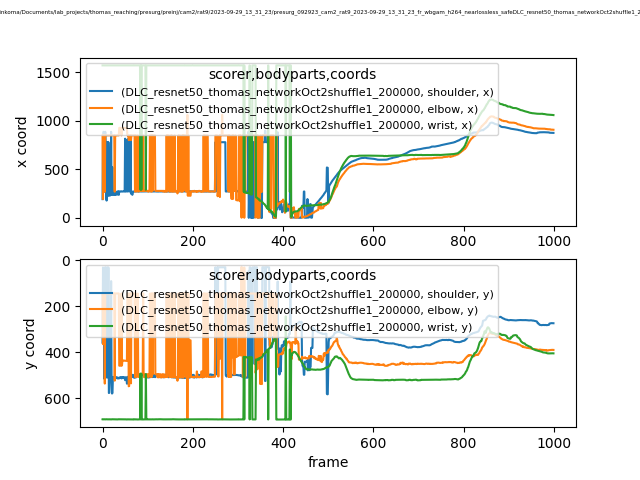

Data behind this chart, as committed beside it:
scorer, DLC_resnet50_thomas_networkOct2shuffle1_…, DLC_resnet50_thomas_networkOct2shuffle1_…, DLC_resnet50_thomas_networkOct2shuffle1_…, DLC_resnet50_thomas_networkOct2shuffle1_…, DLC_resnet50_thomas_networkOct2shuffle1_…, DLC_resnet50_thomas_networkOct2shuffle1_…, DLC_resnet50_thomas_networkOct2shuffle1_…, DLC_resnet50_thomas_networkOct2shuffle1_…, DLC_resnet50_thomas_networkOct2shuffle1_…
bodyparts, shoulder, shoulder, shoulder, elbow, elbow, elbow, wrist, wrist, wrist
coords, x, y, likelihood, x, y, likelihood, x, y, likelihood
0, 194.2, 357.7, 0.002175, 851, 144.3, 0.003488, 1571, 691.2, 0.02616
1, 780.4, 30.72, 0.002243, 194.9, 364.1, 0.004181, 1571, 691.6, 0.02602
2, 887.2, 90.35, 0.001831, 850, 144.3, 0.003987, 1571, 691.3, 0.0272
3, 883.2, 91.9, 0.001869, 850.4, 144.3, 0.004037, 1571, 691, 0.04237
4, 269.8, 515.3, 0.002103, 850.7, 144, 0.003921, 1571, 691.2, 0.0278
5, 780.5, 30.81, 0.001822, 269, 535.9, 0.004296, 1571, 691.3, 0.01894
6, 887.2, 90.2, 0.001725, 850.4, 144.1, 0.00348, 1571, 691.5, 0.01411
7, 780.4, 30.63, 0.002236, 850.5, 144.2, 0.003247, 1571, 691.2, 0.02334
8, 225.4, 509.5, 0.002143, 850.6, 144.2, 0.003666, 1571, 691.1, 0.03344
9, 179.2, 297.8, 0.002615, 850.4, 144.2, 0.002954, 1571, 691.2, 0.02012
10, 780.4, 30.72, 0.0021, 850.6, 144.2, 0.003825, 1571, 691.5, 0.03955
11, 780.4, 30.66, 0.002023, 850.9, 144.4, 0.004035, 1571, 691.7, 0.01898
12, 225.9, 510, 0.002309, 851, 144.2, 0.003406, 1571, 691.4, 0.03945
13, 780.2, 30.67, 0.002313, 850.7, 144.3, 0.003729, 1571, 691.3, 0.03894
14, 518.8, 576.8, 0.004472, 850.6, 144.2, 0.003458, 1571, 691.3, 0.03892
15, 520.3, 576, 0.00314, 851, 144.1, 0.003446, 1571, 691.3, 0.03428
16, 229, 509.8, 0.003364, 851.4, 144.3, 0.003712, 1571, 691.4, 0.04031
17, 236.3, 511.1, 0.002541, 851.4, 144.1, 0.003167, 1571, 691.5, 0.04124
18, 236.3, 509.7, 0.006136, 851, 144.3, 0.003807, 1571, 691.7, 0.03436
19, 887.2, 90.17, 0.002003, 851.3, 144.2, 0.003598, 1571, 691.5, 0.03495
20, 237.5, 508.7, 0.00668, 851.1, 144.1, 0.003932, 1571, 691.6, 0.04041
21, 514.2, 579.2, 0.00886, 851, 144.1, 0.003411, 1571, 691.1, 0.02425
22, 521.2, 576.3, 0.004351, 851.3, 143.9, 0.002981, 1571, 691.1, 0.02657
23, 238.1, 506.8, 0.007777, 851.3, 143.9, 0.002521, 1571, 690.9, 0.02394
24, 238.8, 509.3, 0.007912, 850.9, 144, 0.003299, 1571, 691.6, 0.02882
25, 271.5, 510, 0.007355, 850.7, 143.8, 0.002443, 1571, 691.7, 0.02026
26, 241.4, 508.7, 0.008516, 850.8, 143.9, 0.002316, 1571, 691.5, 0.02931
27, 270.7, 515.5, 0.009358, 270.4, 523.1, 0.002849, 1571, 691.7, 0.02336
28, 238.7, 509.6, 0.005882, 850.6, 143.9, 0.002299, 1571, 691.6, 0.03464
29, 273.1, 513.7, 0.002166, 850.7, 143.9, 0.002231, 1571, 691.6, 0.03136
30, 240.9, 507.6, 0.003401, 850.5, 144, 0.002365, 1571, 691.5, 0.03197
31, 241.8, 508.1, 0.006528, 850.5, 143.9, 0.002396, 1571, 691.6, 0.02653
32, 239.6, 508.8, 0.01064, 850.1, 144.2, 0.003197, 1571, 691.5, 0.03371
33, 271.8, 509.7, 0.008325, 850.6, 143.9, 0.002595, 1571, 691.5, 0.03221
34, 274.5, 514, 0.004308, 850.7, 143.8, 0.002368, 1571, 691.6, 0.03002
35, 273.6, 512.4, 0.01886, 850.6, 143.9, 0.002802, 1571, 691.1, 0.02117
36, 238.2, 510.2, 0.006092, 850.6, 143.8, 0.002279, 1571, 691.1, 0.03001
37, 273.8, 513.1, 0.003543, 927.9, 458, 0.002147, 1571, 691.2, 0.02839
38, 272, 509.5, 0.004289, 928.2, 458.2, 0.003201, 1571, 691.6, 0.03969
39, 273, 511.5, 0.006314, 927.9, 458.1, 0.003291, 1571, 691, 0.02216
40, 272.1, 508.1, 0.003071, 927.9, 458.1, 0.003767, 1571, 691.2, 0.02632
41, 274.3, 511, 0.01568, 927.3, 457.6, 0.002313, 1571, 691.2, 0.01877
42, 275.1, 513.3, 0.01443, 851, 143.8, 0.002351, 1571, 691.4, 0.02918
43, 271.5, 508.2, 0.00362, 928, 457.4, 0.002978, 1571, 691.7, 0.0255
44, 272.1, 508.1, 0.002801, 926.8, 435.6, 0.008765, 1571, 691.5, 0.02486
45, 273.5, 512, 0.004185, 926.9, 435.2, 0.01523, 1571, 691.4, 0.02419
46, 272.4, 508.4, 0.005938, 927.3, 435.1, 0.01119, 1571, 691.4, 0.0217
47, 274.1, 510, 0.007187, 926.9, 435.7, 0.02823, 1571, 691.3, 0.02254
48, 271.7, 508.2, 0.002893, 926.8, 436, 0.029, 1571, 691.5, 0.03241
49, 273.5, 510.7, 0.002682, 926.8, 436.4, 0.02315, 1571, 691.4, 0.02637
50, 816.4, 521.2, 0.00309, 927, 436.6, 0.01115, 1571, 691.3, 0.02995
51, 273.6, 510.6, 0.004783, 927.1, 436.4, 0.0133, 1571, 691.4, 0.03836
52, 271.8, 507.8, 0.006126, 927.4, 437.1, 0.006917, 1571, 691.4, 0.04217
53, 274.8, 510.1, 0.008489, 927, 437, 0.008214, 1571, 691.6, 0.03395
54, 804.9, 536.3, 0.009943, 926.6, 437.3, 0.003939, 1571, 692, 0.04806
55, 804.1, 535.7, 0.0074, 851.2, 144, 0.001497, 1571, 691.4, 0.03014
56, 271.8, 507.5, 0.004564, 851, 143.9, 0.001539, 1571, 691.4, 0.02435
57, 816.5, 505.4, 0.005832, 851.3, 144, 0.001837, 1571, 691.5, 0.01975
... 942 more rows
